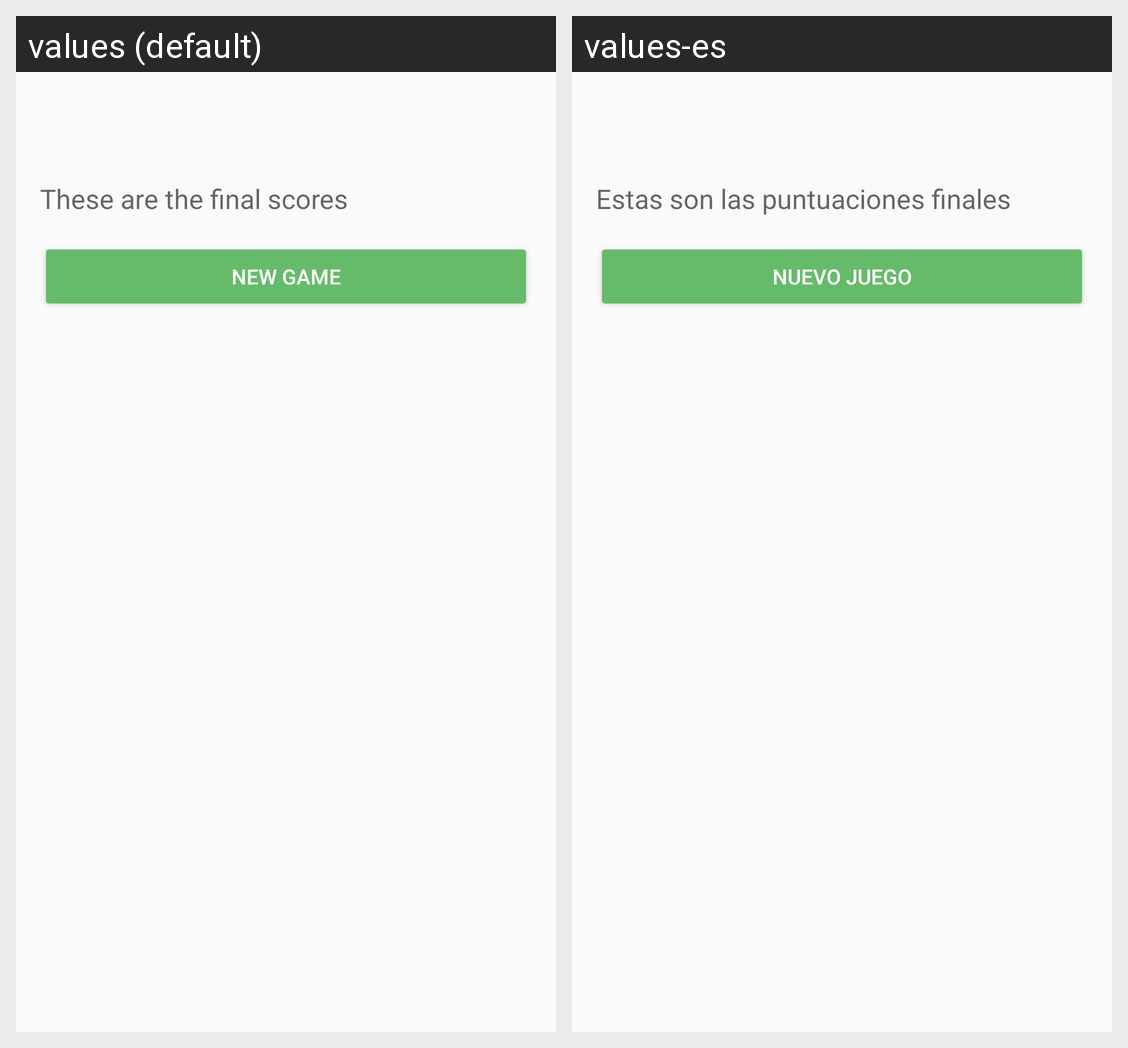

For this localized Android screen grid, give each drawn string resource with its value in every locale shown.
Android screen res/layout/final_score_fragment.xml rendered under 2 locales, left to right: values (default), values-es. Device: Nexus 5 (rendered at 1080×1920; each locale shown at half size, 540×960, under a caption strip naming it); theme AppTheme.
Strings drawn on this screen, with the default value and each locale's value (text and hints the layout hard-codes, and strings that could not be matched under every locale, appear in the picture but are not listed):

final_score_label
  values: These are the final scores
  values-es: Estas son las puntuaciones finales

final_score_continue
  values: New game
  values-es: Nuevo juego
